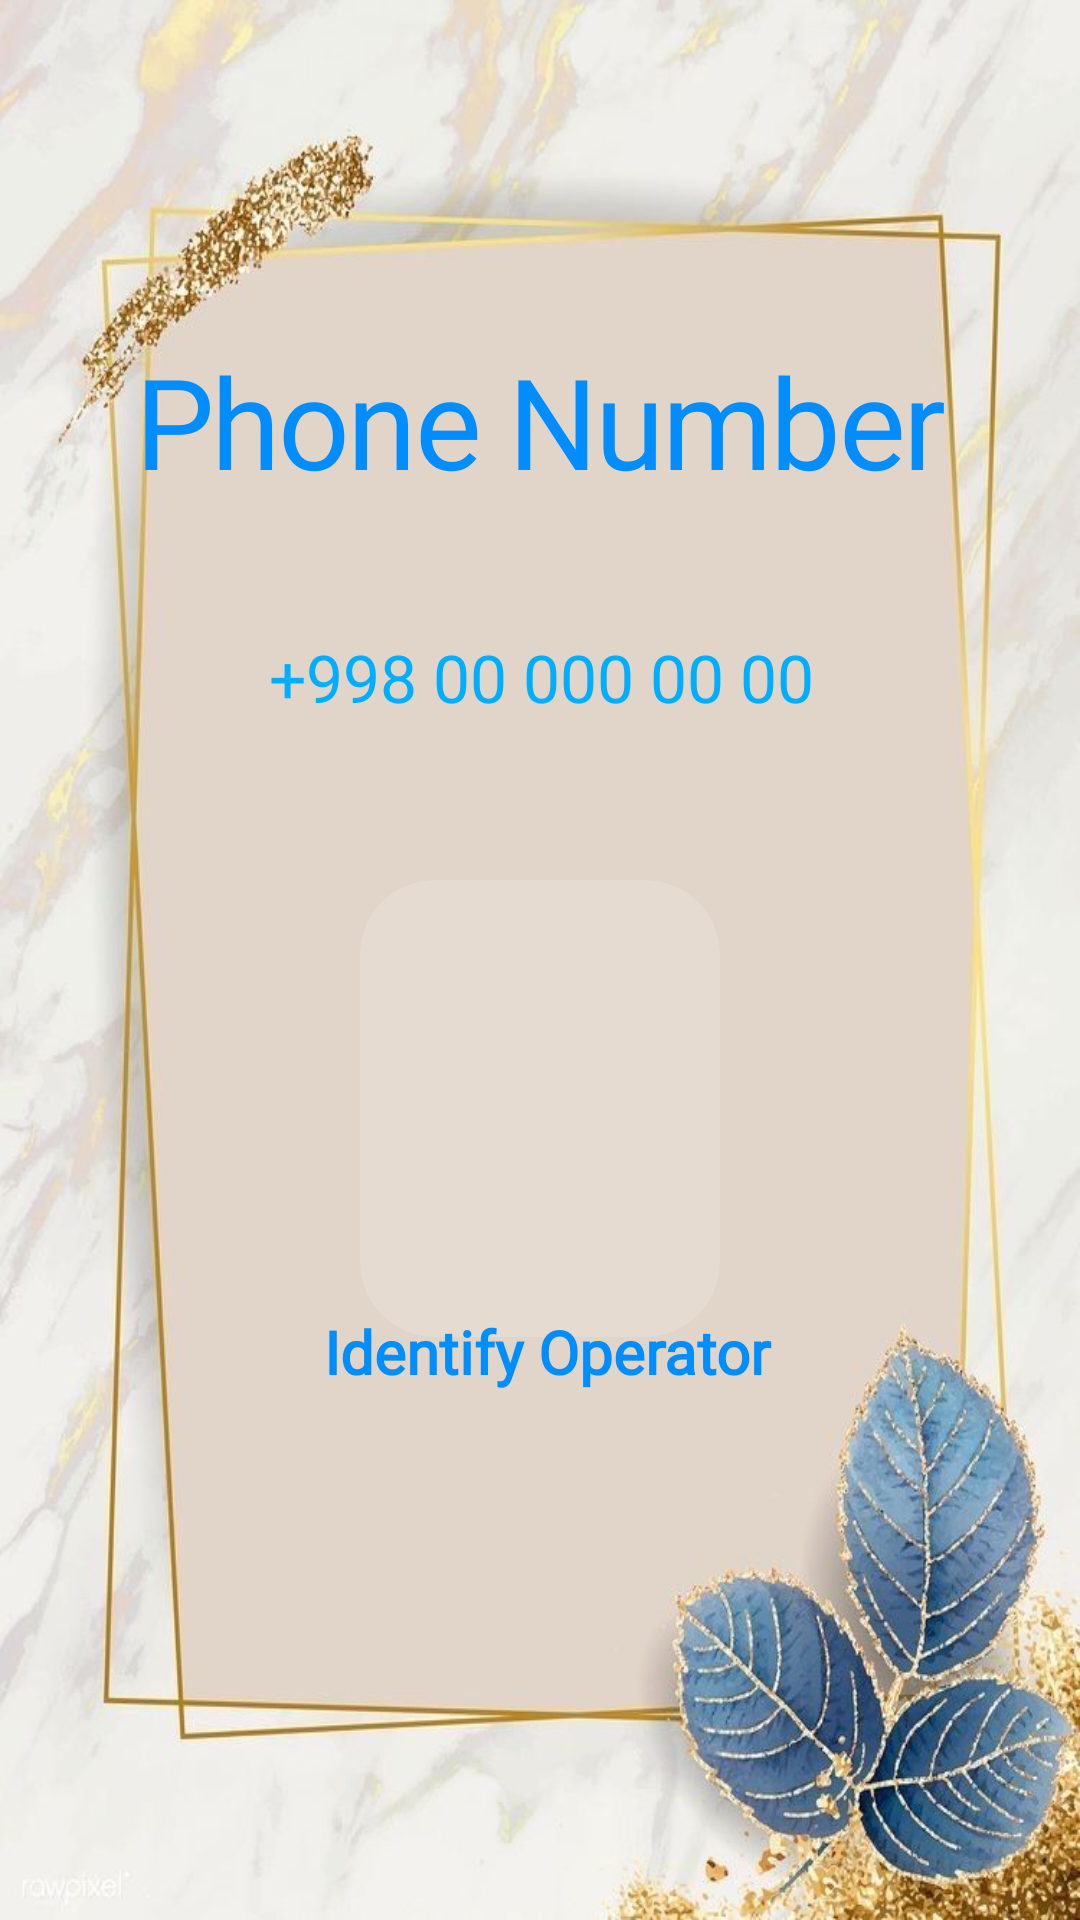

This screen was rendered from an Android layout file. Write that file and the resources it references.
<!-- AndroidManifest.xml: application theme Theme.Verification -->
<!-- res/layout/activity_number.xml -->
<?xml version="1.0" encoding="utf-8"?>
<androidx.constraintlayout.widget.ConstraintLayout xmlns:android="http://schemas.android.com/apk/res/android"
    xmlns:app="http://schemas.android.com/apk/res-auto"
    xmlns:tools="http://schemas.android.com/tools"
    android:layout_width="match_parent"
    android:layout_height="match_parent"
    tools:context=".Number"
    android:background="@drawable/img_2"
    android:padding="32dp">

    <View
        android:layout_width="200dp"
        android:layout_height="200dp"
        android:layout_marginStart="-50dp"
        android:layout_marginBottom="-50dp"
        android:alpha="0.1"
        android:background="@drawable/ios_input_field"
        android:rotation="-15"
        app:layout_constraintBottom_toBottomOf="parent"
        app:layout_constraintStart_toStartOf="parent" />

    <TextView
        android:id="@+id/tvLabel"
        android:layout_width="wrap_content"
        android:layout_height="wrap_content"
        android:layout_marginTop="80dp"
        android:fontFamily="@font/shorttt"
        android:letterSpacing="-0.02"
        android:text="Phone Number"
        android:textColor="#008DFF"
        android:textSize="42sp"
        app:layout_constraintEnd_toEndOf="parent"
        app:layout_constraintStart_toStartOf="parent"
        app:layout_constraintTop_toTopOf="parent" />

    <EditText
        android:id="@+id/etPhoneNumber"
        android:layout_width="300dp"
        android:layout_height="75dp"
        android:layout_marginTop="20dp"
        android:background="@drawable/ios_input_field"
        android:gravity="center"
        android:hint="+998 00 000 00 00"
        android:inputType="phone"
        android:maxLength="13"
        android:padding="15dp"
        android:fontFamily="@font/chrsuty"
        android:textColor="#008DFF"
        android:textColorHint="#00AEFF"
        android:textSize="22sp"
        app:layout_constraintEnd_toEndOf="parent"
        app:layout_constraintStart_toStartOf="parent"
        app:layout_constraintTop_toBottomOf="@id/tvLabel" />

    <androidx.cardview.widget.CardView
        android:id="@+id/operatorCard"
        android:layout_width="wrap_content"
        android:layout_height="wrap_content"
        android:layout_marginTop="30dp"
        app:cardBackgroundColor="#26FFFFFF"
        app:cardCornerRadius="25dp"
        app:cardElevation="0dp"
        app:layout_constraintEnd_toEndOf="parent"
        app:layout_constraintStart_toStartOf="parent"
        app:layout_constraintTop_toBottomOf="@id/etPhoneNumber">

        <LinearLayout
            android:layout_width="wrap_content"
            android:layout_height="wrap_content"
            android:gravity="center"
            android:orientation="vertical"
            android:padding="20dp">

            <ImageView
                android:id="@+id/ivOperatorLogo"
                android:layout_width="80dp"
                android:layout_height="80dp"
                android:scaleType="centerInside"
                android:visibility="visible"
                />

            <TextView
                android:id="@+id/tvOperatorName"
                android:layout_width="wrap_content"
                android:layout_height="wrap_content"
                android:layout_marginTop="8dp"
                android:fontFamily="sans-serif-black"
                android:letterSpacing="0.1"
                android:textAllCaps="true"
                android:textColor="#FFFFFF"
                android:textSize="18sp" />
        </LinearLayout>
    </androidx.cardview.widget.CardView>

    <android.widget.Button
        android:id="@+id/btnIdentify"
        android:layout_width="280dp"
        android:layout_height="75dp"
        android:layout_marginBottom="120dp"
        android:background="@drawable/ios_input_field"
        android:fontFamily="@font/chrsuty"
        android:text="Identify Operator"
        android:textAllCaps="false"
        android:textColor="#008EFF"
        android:textSize="20dp"
        android:textStyle="bold"
        app:layout_constraintBottom_toBottomOf="parent"
        app:layout_constraintEnd_toEndOf="parent"
        app:layout_constraintHorizontal_bias="0.656"
        app:layout_constraintStart_toStartOf="parent" />

</androidx.constraintlayout.widget.ConstraintLayout>
<!-- resources referenced by this layout -->
<resources>
  <!-- drawable img_2: png bitmap (drawable, 618860 bytes) -->
  <style name="Theme.Verification" parent="Base.Theme.Verification" />
  <style name="Base.Theme.Verification" parent="Theme.Material3.DayNight.NoActionBar">
          
          
      </style>
</resources>
